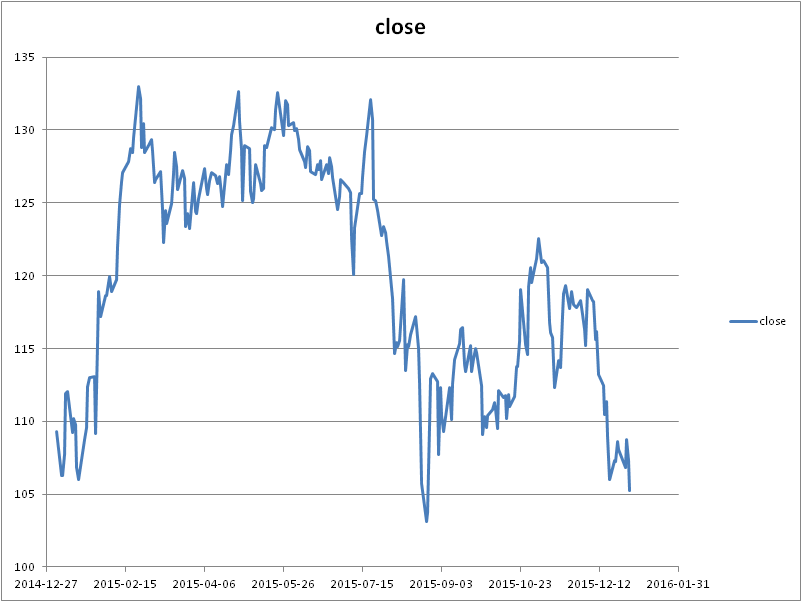

The data file committed next to this chart (first rows):
date, close, volume, open, high, low
2015/12/31, 105.3, 40885480, 107, 107, 104.8
2015/12/30, 107.3, 25184090, 108.6, 108.7, 107.2
2015/12/29, 108.7, 30912260, 107, 109.4, 106.9
2015/12/28, 106.8, 26639930, 107.6, 107.7, 106.2
2015/12/24, 108, 13596680, 109, 109, 108
2015/12/23, 108.6, 32618140, 107.3, 108.8, 107.2
2015/12/22, 107.2, 32728460, 107.4, 107.7, 106.5
2015/12/21, 107.3, 47507230, 107.3, 107.4, 105.6
2015/12/18, 106, 96197190, 108.9, 109.5, 105.8
2015/12/17, 109, 44654830, 112, 112.2, 109
2015/12/16, 111.3, 56157370, 111.1, 112, 108.8
2015/12/15, 110.5, 53168580, 111.9, 112.8, 110.3
2015/12/14, 112.5, 64678220, 112.2, 112.7, 109.8
2015/12/11, 113.2, 46810020, 115.2, 115.4, 112.9
2015/12/10, 116.2, 29158640, 116, 116.9, 115.5
2015/12/09, 115.6, 46301930, 117.6, 117.7, 115.1
2015/12/08, 118.2, 34275420, 117.5, 118.6, 116.9
2015/12/07, 118.3, 32063100, 119, 119.9, 117.8
2015/12/04, 119, 57717870, 115.3, 119.2, 115.1
2015/12/03, 115.2, 41511380, 116.5, 116.8, 114.2
2015/12/02, 116.3, 33316990, 117, 118.1, 116.1
2015/12/01, 117.3, 34806250, 118.8, 118.8, 116.9
2015/11/30, 118.3, 38063130, 118, 119.4, 117.8
2015/11/27, 117.8, 13046450, 118.3, 118.4, 117.6
2015/11/25, 118, 21341960, 119.2, 119.2, 117.9
2015/11/24, 118.9, 42747950, 117.3, 119.3, 117.1
2015/11/23, 117.8, 32445680, 119.3, 119.7, 117.3
2015/11/20, 119.3, 34135230, 119.2, 119.9, 118.8
2015/11/19, 118.8, 43233950, 117.6, 119.8, 116.8
2015/11/18, 117.3, 46559730, 115.8, 117.5, 115.5
2015/11/17, 113.7, 27584020, 114.9, 115, 113.3
2015/11/16, 114.2, 37979570, 111.4, 114.2, 111
2015/11/13, 112.3, 45555300, 115.2, 115.6, 112.3
2015/11/12, 115.7, 32461350, 116.3, 116.8, 115.7
2015/11/11, 116.1, 45179400, 116.4, 117.4, 115.2
2015/11/10, 116.8, 59029400, 116.9, 118.1, 116.1
2015/11/09, 120.6, 33829290, 121, 121.8, 120
2015/11/06, 121.1, 33009110, 121.1, 121.8, 120.6
2015/11/05, 120.9, 39483400, 121.8, 122.7, 120.2
2015/11/04, 122, 44829060, 123.1, 123.8, 121.6
2015/11/03, 122.6, 45479260, 120.8, 123.5, 120.7
2015/11/02, 121.2, 32152870, 119.9, 121.4, 119.6
2015/10/30, 119.5, 49305220, 121, 121.2, 119.5
2015/10/29, 120.5, 51106100, 118.7, 120.7, 118.3
2015/10/28, 119.3, 85436210, 116.9, 119.3, 116.1
2015/10/27, 114.5, 67673450, 115.4, 116.5, 114
2015/10/26, 115.3, 66139770, 118.1, 118.1, 114.9
2015/10/23, 119.1, 59251740, 116.7, 119.2, 116.3
2015/10/22, 115.5, 41430660, 114.3, 115.5, 114.1
2015/10/21, 113.8, 42276880, 114, 115.6, 113.7
2015/10/20, 113.8, 48929200, 111.3, 114.2, 110.8
2015/10/19, 111.7, 29723750, 110.8, 111.8, 110.1
2015/10/16, 111, 38794930, 111.8, 112, 110.5
2015/10/15, 111.9, 37622200, 110.9, 112.1, 110.5
2015/10/14, 110.2, 44434220, 111.3, 111.5, 109.6
2015/10/13, 111.8, 32970790, 110.8, 112.5, 110.7
2015/10/12, 111.6, 30386830, 112.7, 112.8, 111.4
2015/10/09, 112.1, 52720620, 110, 112.3, 109.5
2015/10/08, 109.5, 61747260, 110.2, 110.2, 108.2
2015/10/07, 110.8, 46717770, 111.7, 111.8, 109.4
... 192 more rows
